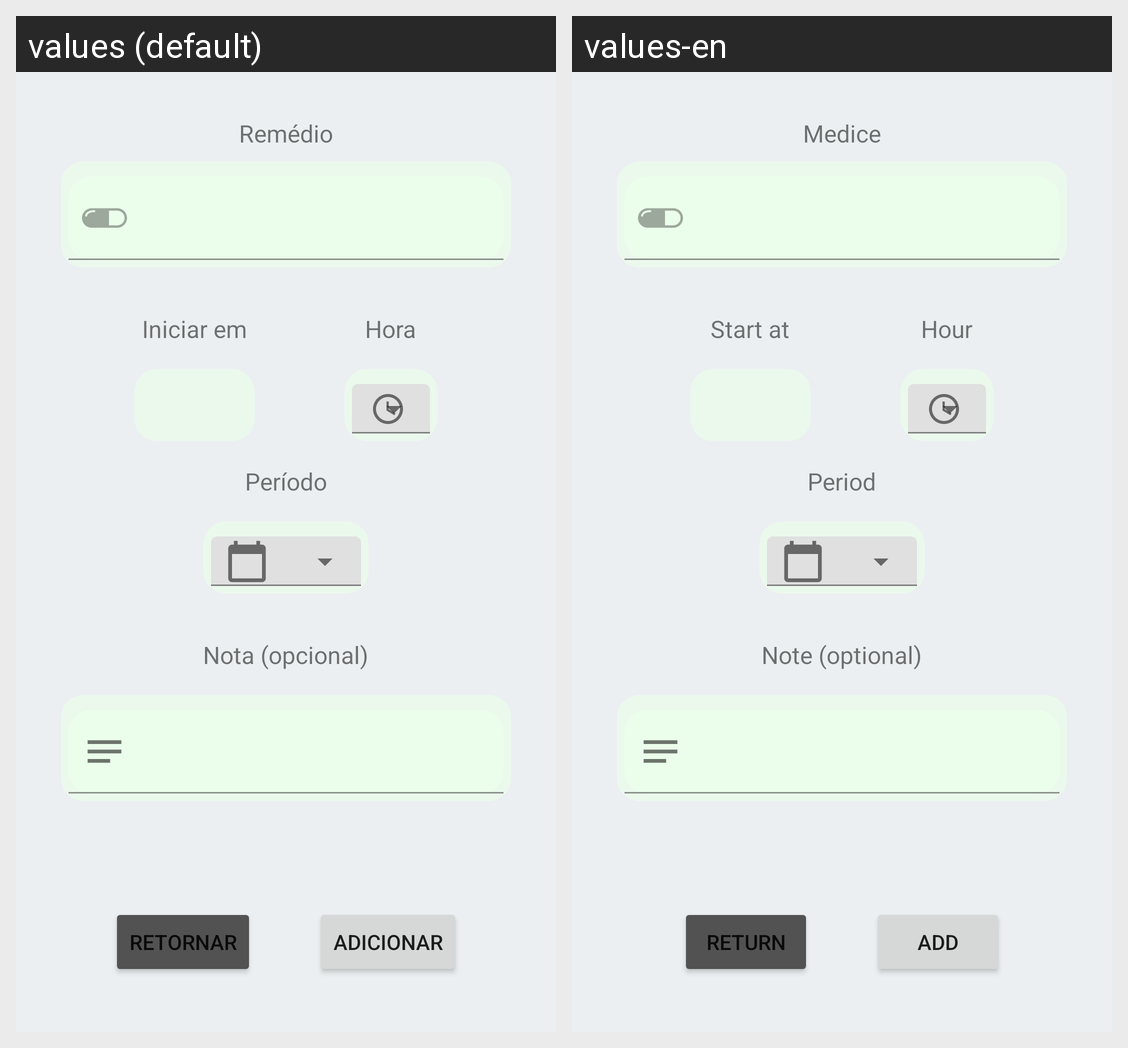

Here is an Android app screen in its default locale and in the app's own translations. Write out the translated-string differences for the strings that appear on this screen.
Android screen res/layout/novo_novo_adicionar.xml rendered under 2 locales, left to right: values (default), values-en. Device: Nexus 5 (rendered at 1080×1920; each locale shown at half size, 540×960, under a caption strip naming it); theme Theme.Remedio.
Strings drawn on this screen, with the default value and each locale's value (text and hints the layout hard-codes, and strings that could not be matched under every locale, appear in the picture but are not listed):

remedio
  values: Remédio
  values-en: Medice

hora_inicial
  values: Iniciar em
  values-en: Start at

hora
  values: Hora
  values-en: Hour

data
  values: Período
  values-en: Period

nota
  values: Nota (opcional)
  values-en: Note (optional)

retornar
  values: Retornar
  values-en: Return

adicionar
  values: Adicionar
  values-en: Add
